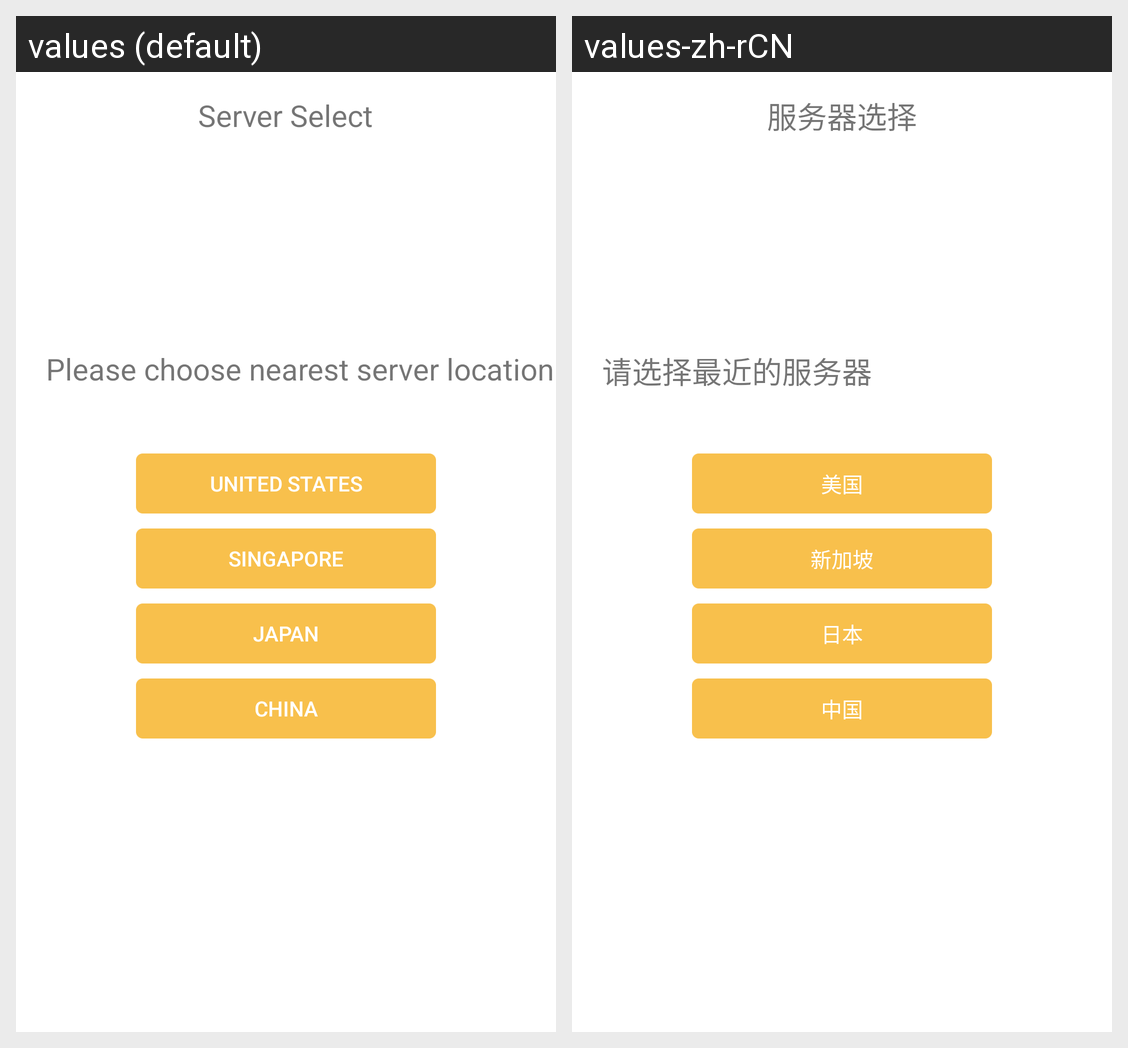

Strings drawn on this Android screen and how each of the app's shown locales translates them:
Android screen res/layout/activity_choose_site.xml rendered under 2 locales, left to right: values (default), values-zh-rCN. Device: Nexus 5 (rendered at 1080×1920; each locale shown at half size, 540×960, under a caption strip naming it); theme AppTheme.
Strings drawn on this screen, with the default value and each locale's value (text and hints the layout hard-codes, and strings that could not be matched under every locale, appear in the picture but are not listed):

choose_site
  values: Server Select
  values-zh-rCN: 服务器选择

choose_server_location_label
  values: Please choose nearest server location
  values-zh-rCN: 请选择最近的服务器

server_us
  values: United States
  values-zh-rCN: 美国

server_sg
  values: Singapore
  values-zh-rCN: 新加坡

server_jp
  values: Japan
  values-zh-rCN: 日本

server_cn
  values: China
  values-zh-rCN: 中国
